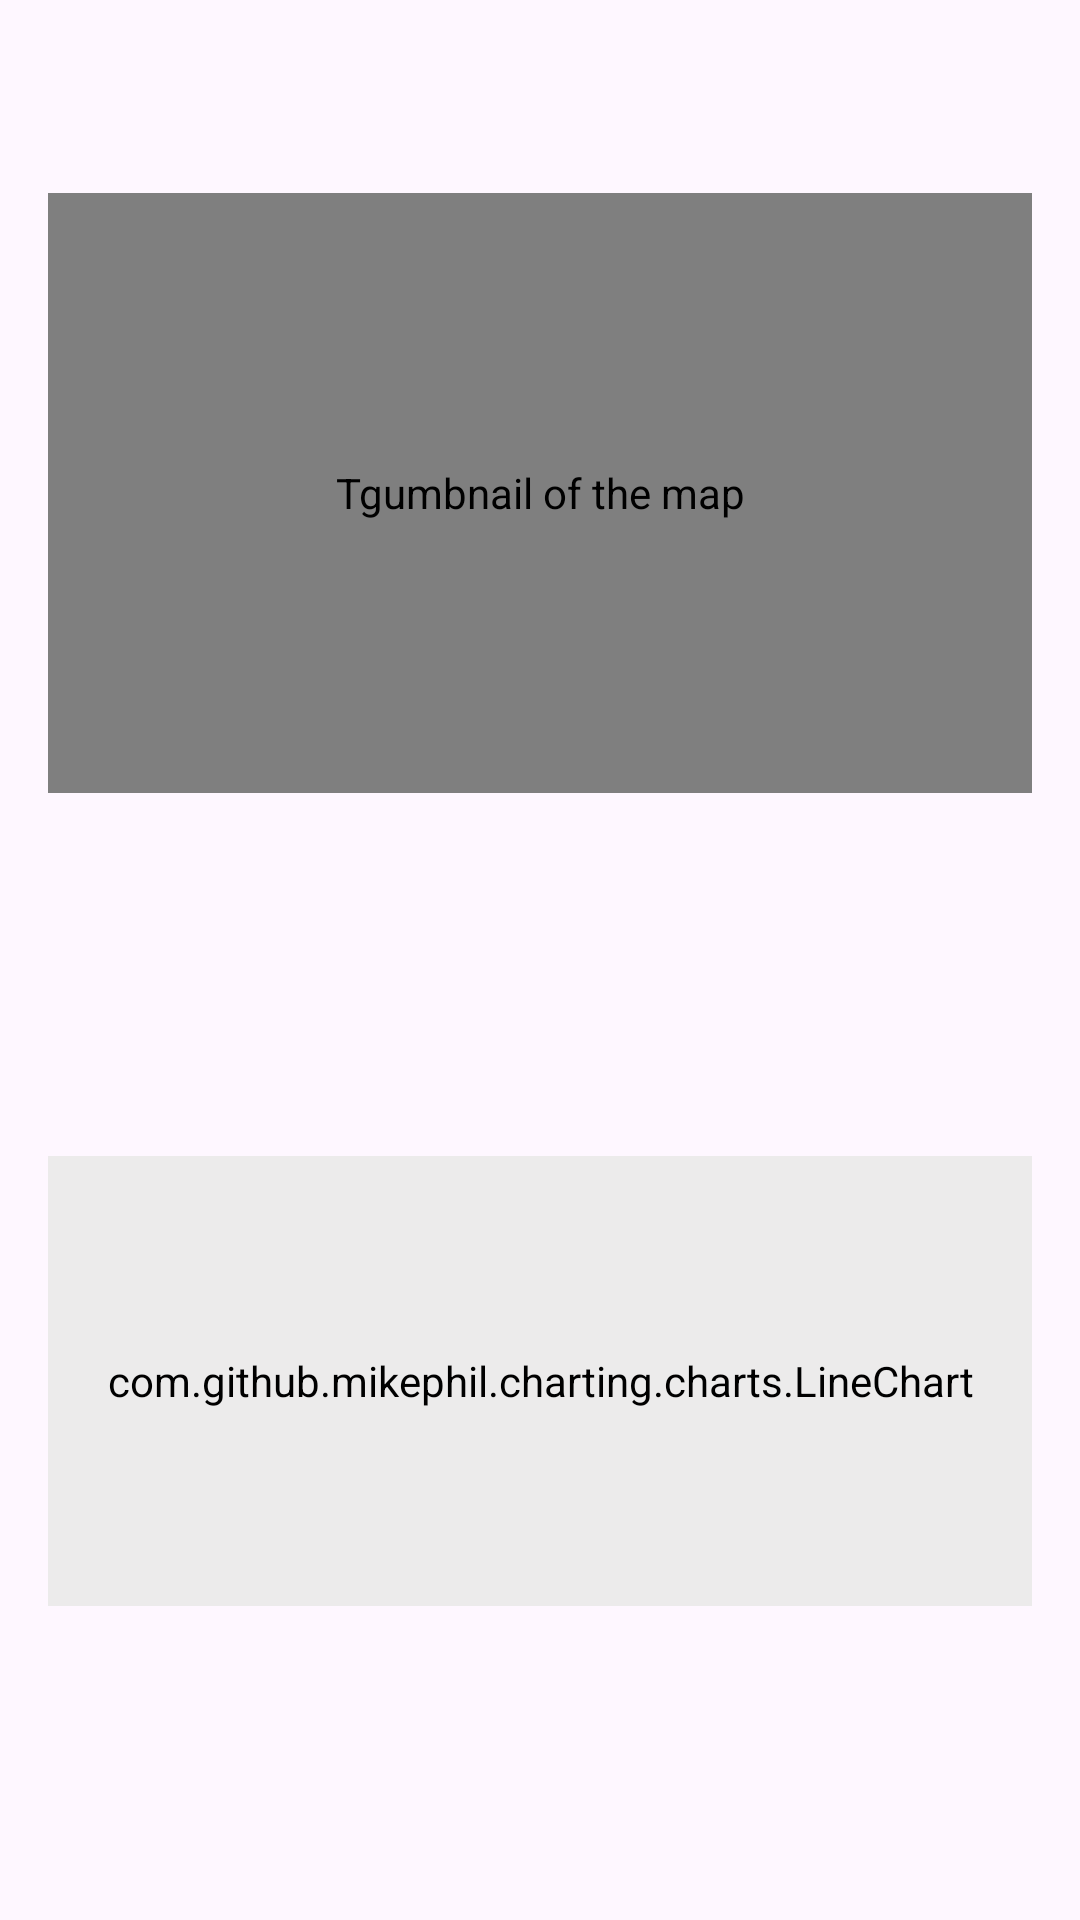

Here is an Android app screen rendered from its layout file. Give the layout XML and the strings, colors and styles it references.
<!-- AndroidManifest.xml: application theme Theme.TravelPal -->
<!-- res/layout/fragment_travel_detail.xml -->
<?xml version="1.0" encoding="utf-8"?>
<androidx.core.widget.NestedScrollView xmlns:android="http://schemas.android.com/apk/res/android"
    xmlns:app="http://schemas.android.com/apk/res-auto"
    xmlns:tools="http://schemas.android.com/tools"
    android:layout_width="match_parent"
    android:layout_height="match_parent"
    tools:context=".ui.TravelDetailFragment">

    <androidx.constraintlayout.widget.ConstraintLayout xmlns:android="http://schemas.android.com/apk/res/android"
        xmlns:app="http://schemas.android.com/apk/res-auto"
        xmlns:tools="http://schemas.android.com/tools"
        android:layout_width="match_parent"
        android:layout_height="match_parent">

        <TextView
            android:id="@+id/tvDestinationName"
            android:layout_width="match_parent"
            android:layout_height="wrap_content"
            android:layout_margin="16dp"
            android:textSize="24sp"
            app:layout_constraintTop_toTopOf="parent"
            app:layout_constraintStart_toStartOf="parent" />

        <TextView
            android:id="@+id/tvDescription"
            android:layout_width="0dp"
            android:layout_height="wrap_content"
            android:layout_margin="16dp"
            app:layout_constraintTop_toBottomOf="@id/ivMapThumbnail"
            app:layout_constraintStart_toStartOf="parent"
            app:layout_constraintEnd_toEndOf="parent" />

        <TextView
            android:id="@+id/averageSpeed"
            android:layout_width="0dp"
            android:layout_height="wrap_content"
            android:layout_margin="16dp"
            app:layout_constraintTop_toBottomOf="@id/tvDescription"
            app:layout_constraintRight_toLeftOf="@id/distanceTraveled"
            app:layout_constraintLeft_toLeftOf="parent"
            />

        <TextView
            android:id="@+id/distanceTraveled"
            android:layout_width="0dp"
            android:layout_height="wrap_content"
            android:layout_margin="16dp"
            app:layout_constraintTop_toBottomOf="@id/tvDescription"
            app:layout_constraintLeft_toRightOf="@id/averageSpeed"
            app:layout_constraintRight_toRightOf="parent"
            />

        <TextView
            android:id="@+id/steps"
            android:layout_width="0dp"
            android:layout_height="wrap_content"
            android:layout_margin="16dp"
            app:layout_constraintTop_toBottomOf="@id/averageSpeed"
            app:layout_constraintRight_toLeftOf="@id/totalTime"
            app:layout_constraintLeft_toLeftOf ="parent"
            />

        <TextView
            android:id="@+id/totalTime"
            android:layout_width="0dp"
            android:layout_height="wrap_content"
            android:layout_margin="16dp"
            app:layout_constraintTop_toBottomOf="@id/distanceTraveled"
            app:layout_constraintLeft_toRightOf="@id/steps"
            app:layout_constraintRight_toRightOf="parent"
            />

        <com.google.android.gms.maps.MapView
            android:id="@+id/ivMapThumbnail"
            android:layout_width="0dp"
            android:layout_height="200dp"
            android:layout_margin="16dp"
            android:contentDescription="@string/map_thumbnail"
            app:layout_constraintTop_toBottomOf="@id/tvDestinationName"
            app:layout_constraintStart_toStartOf="parent"
            app:layout_constraintEnd_toEndOf="parent" />

        <com.github.mikephil.charting.charts.LineChart
            android:id="@+id/elevationChart"
            android:layout_width="match_parent"
            android:layout_height="150dp"
            android:layout_margin="16dp"
            android:backgroundTint="@color/lightGray"
            app:layout_constraintTop_toBottomOf="@id/steps"
            app:layout_constraintStart_toStartOf="parent"
            app:layout_constraintEnd_toEndOf="parent" />

        <androidx.recyclerview.widget.RecyclerView
            android:id="@+id/photosRecyclerView"
            android:layout_width="match_parent"
            android:layout_height="wrap_content"
            android:layout_margin="16dp"
            app:layout_constraintTop_toBottomOf="@id/elevationChart"
            app:layout_constraintBottom_toBottomOf="parent"/>

    </androidx.constraintlayout.widget.ConstraintLayout>
</androidx.core.widget.NestedScrollView>
<!-- resources referenced by this layout -->
<resources>
  <color name="lightGray">#ECEBEB</color>
  <string name="map_thumbnail">Tgumbnail of the map</string>
  <style name="Theme.TravelPal" parent="Base.Theme.TravelPal" />
  <style name="Base.Theme.TravelPal" parent="Theme.Material3.DayNight.NoActionBar">
          
          <item name="colorPrimary">@color/orange</item>
          <item name="colorSecondary">@color/lightGray</item>
          <item name="colorControlActivated">@color/lightGray</item>
          <item name="colorBackgroundFloating">@color/lightGray</item>
          <item name="colorOnBackground">@color/lightGray</item>
  
      </style>
  <color name="orange">#F97300</color>
</resources>
